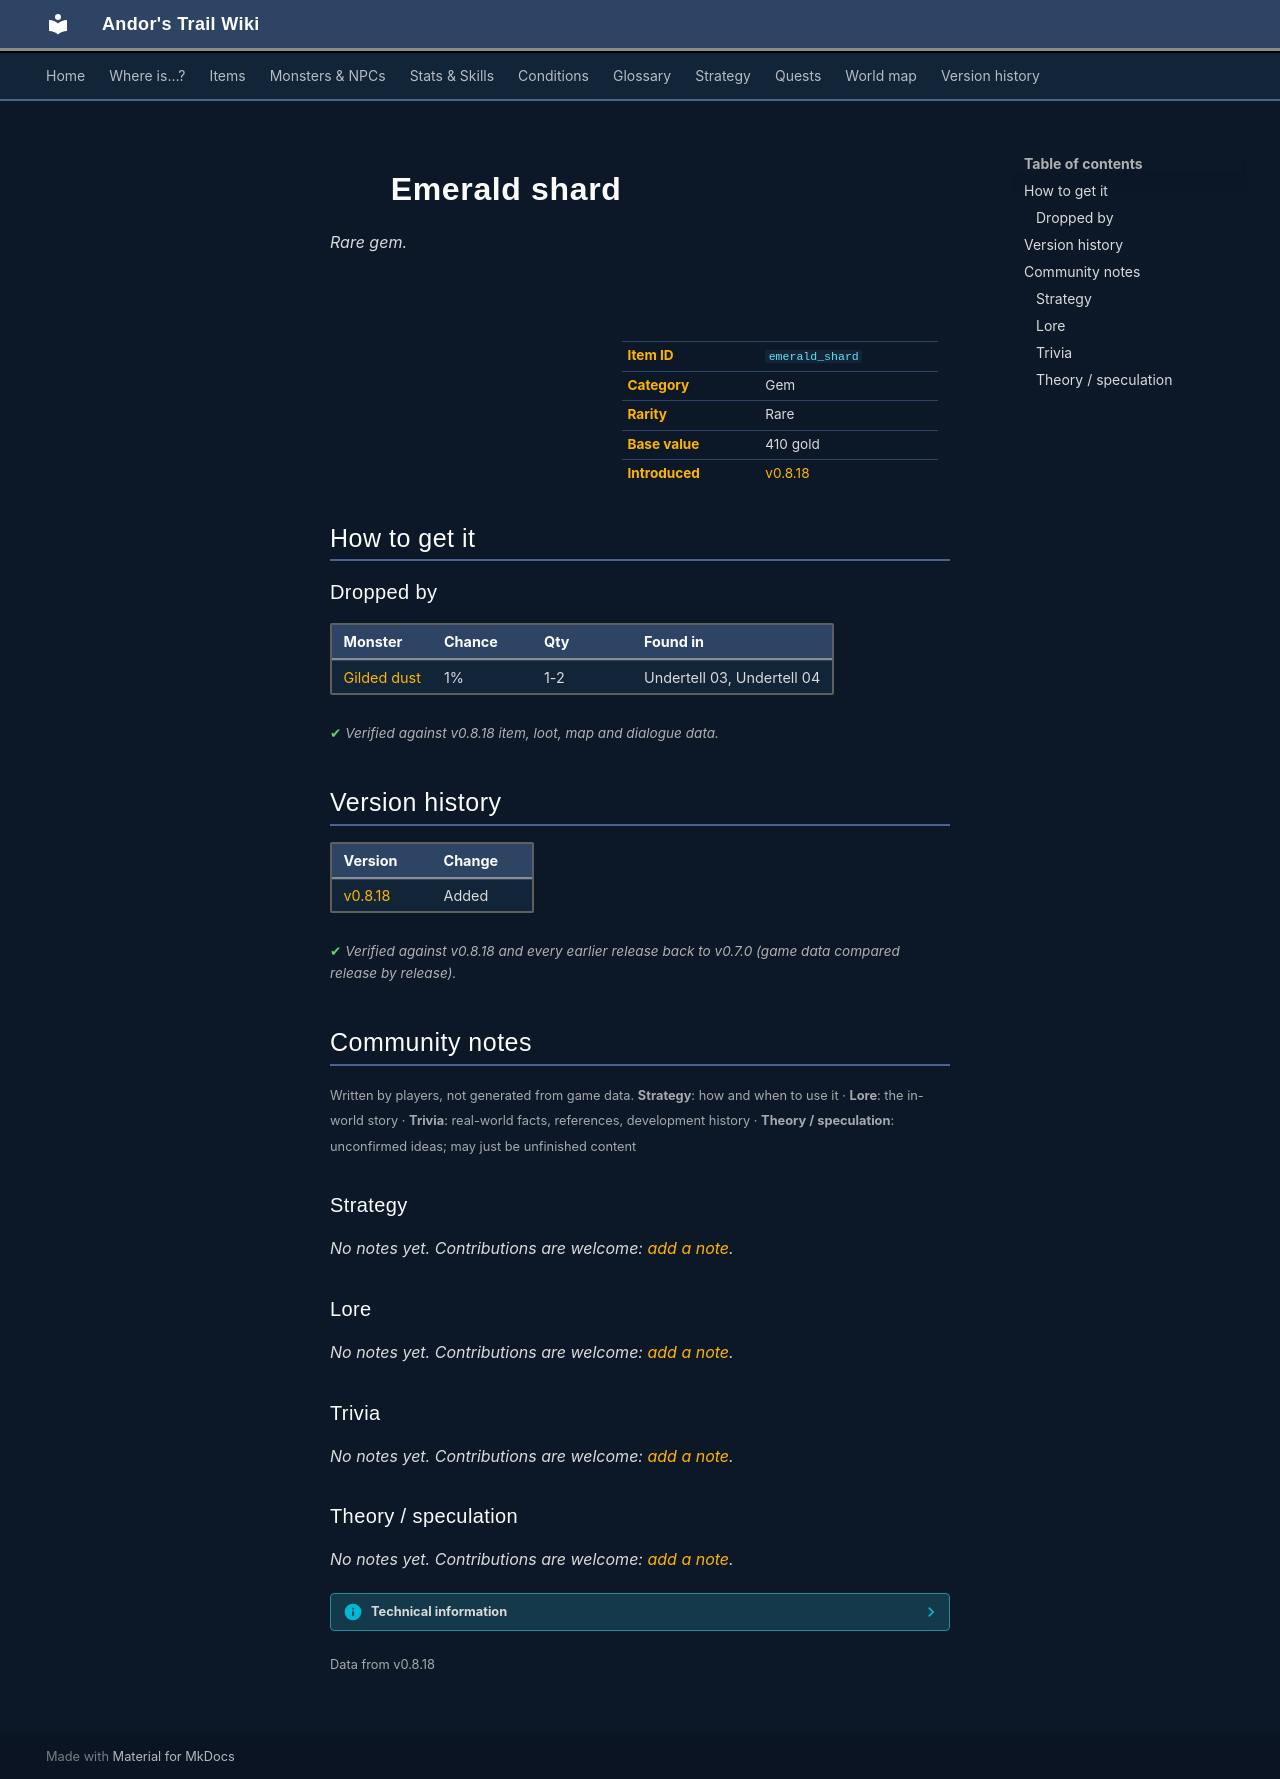

repository: asdfghjkl628/Andor-s-Trail-Wikiiii · page: items/emerald_shard/index.html · generator: mkdocs

---
description: "Emerald shard is a rare gem in Andor's Trail. How to get it: monster drops."
---

# ![](../assets/icons/items/items_japozero_348.png){ .sprite } Emerald shard

*Rare gem.*

<div class="infobox" markdown>

<p class="ib-img"><img class="sprite" src="../../assets/icons/items/items_japozero_348.png" alt=""></p>

| | |
|---|---|
| **Item ID** | `emerald_shard` |
| **Category** | Gem |
| **Rarity** | Rare |
| **Base value** | 410 gold |
| **Introduced** | [v0.8.18](../versions/0.8.18.md) |

</div>

## How to get it

### Dropped by

| Monster | Chance | Qty | Found in |
|---|---|---|---|
| [Gilded dust](../monsters/gilded_dust.md) | 1% | 1-2 | Undertell 03, Undertell 04 |


<p class="verified">Verified against v0.8.18 item, loot, map and dialogue data.</p>


## Version history

| Version | Change |
|---|---|
| [v0.8.18](../versions/0.8.18.md) | Added |

<p class="verified">Verified against v0.8.18 and every earlier release back to v0.7.0 (game data compared release by release).</p>


## Community notes

<small>Written by players, not generated from game data. **Strategy**: how and when to use it · **Lore**: the in-world story · **Trivia**: real-world facts, references, development history · **Theory / speculation**: unconfirmed ideas; may just be unfinished content</small>

### Strategy

*No notes yet. Contributions are welcome: [add a note](https://github.com/asdfghjkl628/Andor-s-Trail-Wikiiii/new/main/notes/items?filename=emerald_shard.md&value=%23%23%20Strategy%0A%0A%3C%21--%20how%20and%20when%20to%20use%20it%20--%3E%0A%0A%23%23%20Lore%0A%0A%3C%21--%20the%20in-world%20story%20--%3E%0A%0A%23%23%20Trivia%0A%0A%3C%21--%20real-world%20facts%2C%20references%2C%20development%20history%20--%3E%0A%0A%23%23%20Theory%20/%20speculation%0A%0A%3C%21--%20unconfirmed%20ideas%3B%20may%20just%20be%20unfinished%20content%20--%3E%0A).*

### Lore

*No notes yet. Contributions are welcome: [add a note](https://github.com/asdfghjkl628/Andor-s-Trail-Wikiiii/new/main/notes/items?filename=emerald_shard.md&value=%23%23%20Strategy%0A%0A%3C%21--%20how%20and%20when%20to%20use%20it%20--%3E%0A%0A%23%23%20Lore%0A%0A%3C%21--%20the%20in-world%20story%20--%3E%0A%0A%23%23%20Trivia%0A%0A%3C%21--%20real-world%20facts%2C%20references%2C%20development%20history%20--%3E%0A%0A%23%23%20Theory%20/%20speculation%0A%0A%3C%21--%20unconfirmed%20ideas%3B%20may%20just%20be%20unfinished%20content%20--%3E%0A).*

### Trivia

*No notes yet. Contributions are welcome: [add a note](https://github.com/asdfghjkl628/Andor-s-Trail-Wikiiii/new/main/notes/items?filename=emerald_shard.md&value=%23%23%20Strategy%0A%0A%3C%21--%20how%20and%20when%20to%20use%20it%20--%3E%0A%0A%23%23%20Lore%0A%0A%3C%21--%20the%20in-world%20story%20--%3E%0A%0A%23%23%20Trivia%0A%0A%3C%21--%20real-world%20facts%2C%20references%2C%20development%20history%20--%3E%0A%0A%23%23%20Theory%20/%20speculation%0A%0A%3C%21--%20unconfirmed%20ideas%3B%20may%20just%20be%20unfinished%20content%20--%3E%0A).*

### Theory / speculation

*No notes yet. Contributions are welcome: [add a note](https://github.com/asdfghjkl628/Andor-s-Trail-Wikiiii/new/main/notes/items?filename=emerald_shard.md&value=%23%23%20Strategy%0A%0A%3C%21--%20how%20and%20when%20to%20use%20it%20--%3E%0A%0A%23%23%20Lore%0A%0A%3C%21--%20the%20in-world%20story%20--%3E%0A%0A%23%23%20Trivia%0A%0A%3C%21--%20real-world%20facts%2C%20references%2C%20development%20history%20--%3E%0A%0A%23%23%20Theory%20/%20speculation%0A%0A%3C%21--%20unconfirmed%20ideas%3B%20may%20just%20be%20unfinished%20content%20--%3E%0A).*


??? info "Technical information"

    | | |
    |---|---|
    | Item ID | `emerald_shard` |
    | Category ID | `gem` |
    | Icon | `items_japozero:348` |
    | Defined in | `res/raw/itemlist_undertell.json` |
    | Loot tables containing it | `gilded_dust_dl` |

    Raw data:

    ```json
    {
     "id": "emerald_shard",
     "iconID": "items_japozero:348",
     "name": "Emerald shard",
     "displaytype": "rare",
     "hasManualPrice": 1,
     "baseMarketCost": 410,
     "category": "gem"
    }
    ```


<small>Data from v0.8.18</small>
